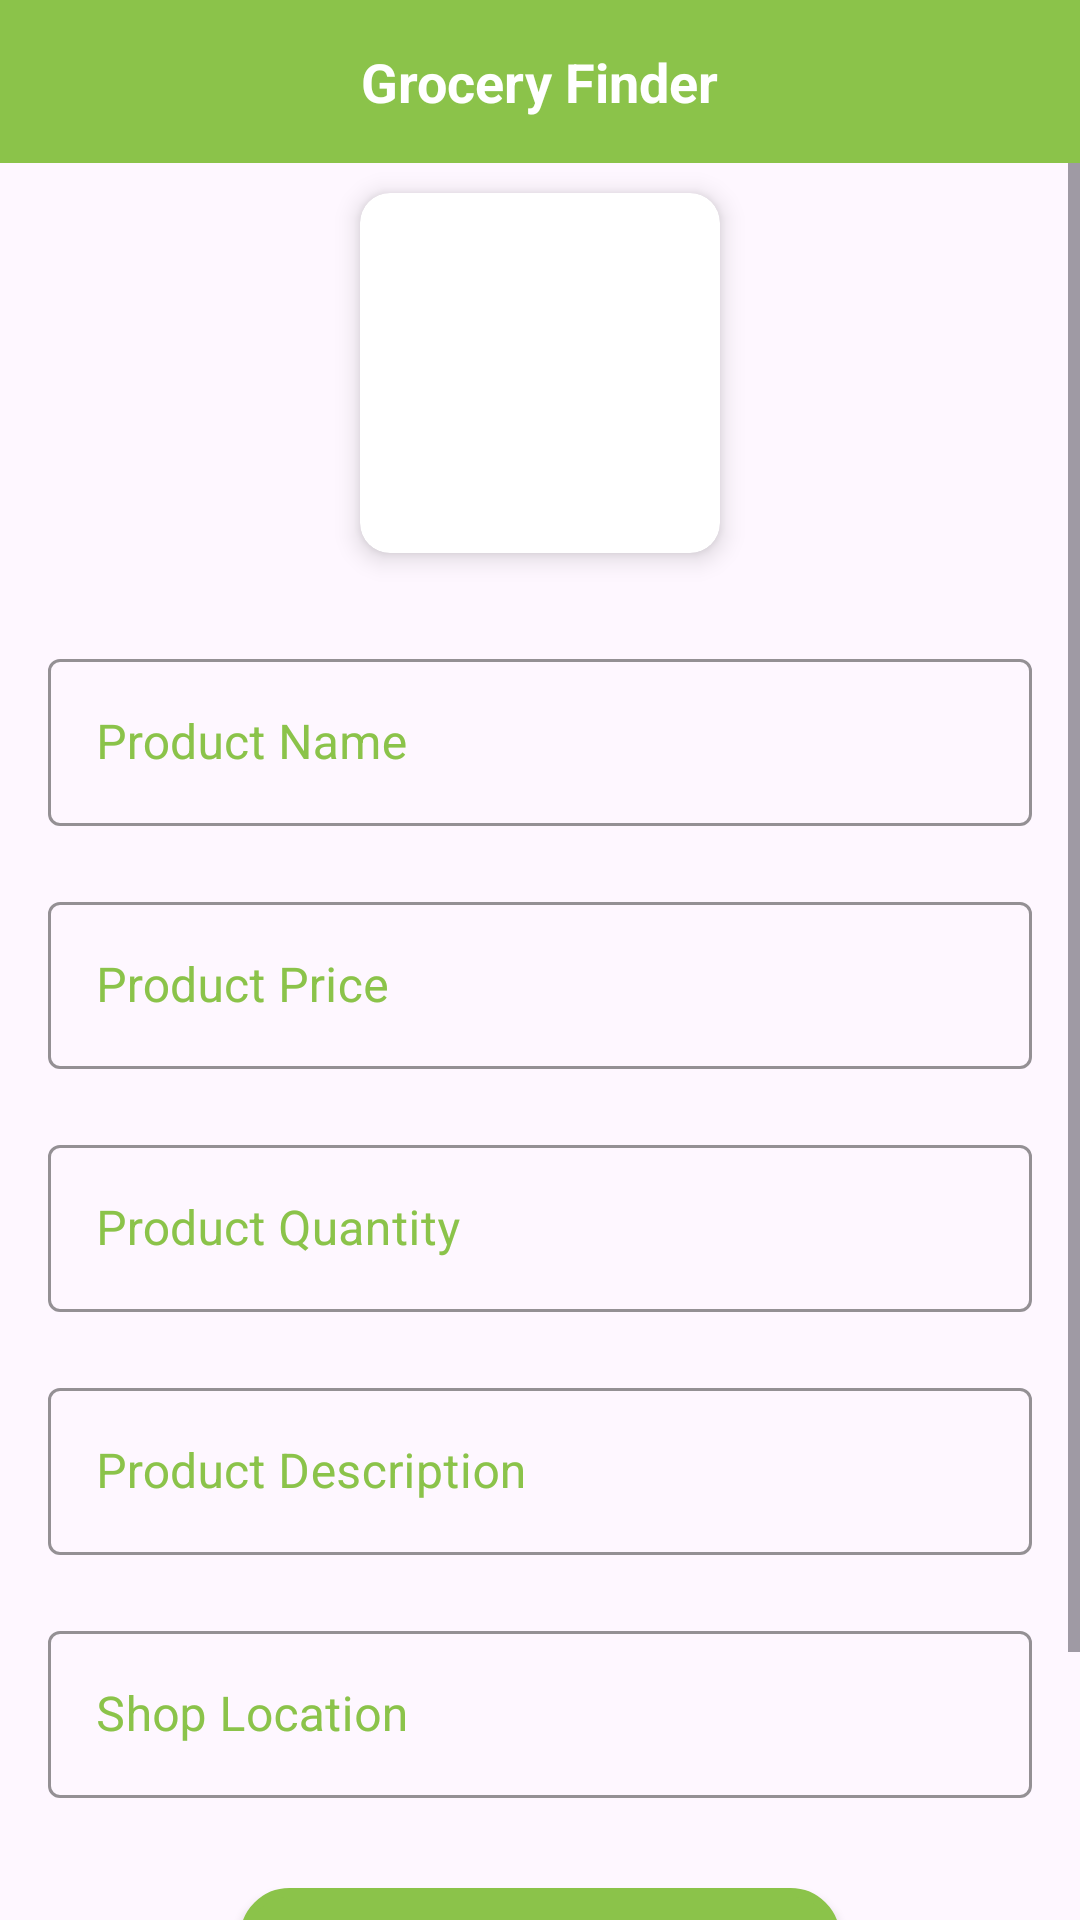

Here is an Android app screen rendered from its layout file. Give the layout XML and the strings, colors and styles it references.
<!-- AndroidManifest.xml: application theme Theme.INSTAGROC -->
<!-- res/layout/activity_product_details.xml -->
<?xml version="1.0" encoding="utf-8"?>
<androidx.constraintlayout.widget.ConstraintLayout xmlns:android="http://schemas.android.com/apk/res/android"
    xmlns:app="http://schemas.android.com/apk/res-auto"
    xmlns:tools="http://schemas.android.com/tools"
    android:layout_width="match_parent"
    android:layout_height="match_parent"
    tools:context=".admin.products.ProductDetailsActivity">

    <include
        android:id="@+id/rlTop"
        layout="@layout/top_bar_layout"
        android:layout_width="match_parent"
        android:layout_height="wrap_content"
        app:layout_constraintEnd_toEndOf="parent"
        app:layout_constraintStart_toStartOf="parent"
        app:layout_constraintTop_toTopOf="parent" />

    <ScrollView
        android:layout_width="match_parent"
        android:layout_height="0dp"
        android:orientation="vertical"
        android:fillViewport="true"
        app:layout_constraintBottom_toBottomOf="parent"
        app:layout_constraintEnd_toEndOf="parent"
        app:layout_constraintStart_toStartOf="parent"
        app:layout_constraintTop_toBottomOf="@+id/rlTop">

        <androidx.constraintlayout.widget.ConstraintLayout
            android:layout_width="match_parent"
            android:layout_height="wrap_content">

            <androidx.appcompat.widget.LinearLayoutCompat
                android:layout_width="match_parent"
                android:layout_height="wrap_content"
                android:layout_gravity="center"
                android:orientation="vertical"
                app:layout_constraintBottom_toBottomOf="parent"
                app:layout_constraintEnd_toEndOf="parent"
                app:layout_constraintStart_toStartOf="parent"
                app:layout_constraintTop_toTopOf="parent">

                <androidx.cardview.widget.CardView
                    android:layout_width="120dp"
                    android:layout_height="120dp"
                    android:layout_gravity="center"
                    android:layout_margin="10dp"
                    app:cardCornerRadius="10dp"
                    app:cardElevation="5dp">

                    <ImageView
                        android:id="@+id/ivImage"
                        android:layout_width="match_parent"
                        android:layout_height="match_parent" />

                </androidx.cardview.widget.CardView>

                <com.google.android.material.textfield.TextInputLayout
                    android:id="@+id/nameLayout"
                    android:layout_width="match_parent"
                    android:layout_height="wrap_content"
                    style="@style/inputOuterFieldStyle"
                    android:layout_marginHorizontal="16dp"
                    android:textColorHint="@color/main"
                    app:boxStrokeColor="@color/main"
                    android:layout_marginTop="20dp"
                    app:hintTextColor="@color/main">

                    <com.google.android.material.textfield.TextInputEditText
                        android:id="@+id/nameEt"
                        android:layout_width="match_parent"
                        android:layout_height="wrap_content"
                        android:clickable="false"
                        android:enabled="false"
                        android:focusable="false"
                        android:hint="Product Name"
                        android:digits="abcdefghijklmnopqrstuvwxyzABCDEFGHIJKLMNOPQRSTUVWXYZ1234567890 "
                        android:inputType="text"
                        android:textColor="@color/main"
                        android:visibility="visible" />

                </com.google.android.material.textfield.TextInputLayout>
                <com.google.android.material.textfield.TextInputLayout
                    android:id="@+id/priceLayout"
                    android:layout_width="match_parent"
                    android:layout_height="wrap_content"
                    style="@style/inputOuterFieldStyle"
                    android:layout_marginHorizontal="16dp"
                    android:textColorHint="@color/main"
                    app:boxStrokeColor="@color/main"
                    android:layout_marginTop="20dp"
                    app:hintTextColor="@color/main">

                    <com.google.android.material.textfield.TextInputEditText
                        android:id="@+id/priceEt"
                        android:layout_width="match_parent"
                        android:layout_height="wrap_content"
                        android:hint="Product Price"
                        android:focusable="false"
                        android:clickable="false"
                        android:enabled="false"
                        android:textColor="@color/main"
                        android:inputType="number"
                        android:visibility="visible" />

                </com.google.android.material.textfield.TextInputLayout>
                <com.google.android.material.textfield.TextInputLayout
                    android:id="@+id/quantityLayout"
                    android:layout_width="match_parent"
                    android:layout_height="wrap_content"
                    style="@style/inputOuterFieldStyle"
                    android:layout_marginHorizontal="16dp"
                    android:textColorHint="@color/main"
                    app:boxStrokeColor="@color/main"
                    android:layout_marginTop="20dp"
                    app:hintTextColor="@color/main">

                    <com.google.android.material.textfield.TextInputEditText
                        android:id="@+id/quantityEt"
                        android:layout_width="match_parent"
                        android:layout_height="wrap_content"
                        android:hint="Product Quantity"
                        android:enabled="false"
                        android:focusable="false"
                        android:clickable="false"
                        android:textColor="@color/main"
                        android:inputType="number"
                        android:visibility="visible" />

                </com.google.android.material.textfield.TextInputLayout>
                <com.google.android.material.textfield.TextInputLayout
                    android:id="@+id/descriptionLayout"
                    android:layout_width="match_parent"
                    android:layout_height="wrap_content"
                    style="@style/inputOuterFieldStyle"
                    android:layout_marginHorizontal="16dp"
                    android:textColorHint="@color/main"
                    app:boxStrokeColor="@color/main"
                    android:layout_marginTop="20dp"
                    app:hintTextColor="@color/main">

                    <com.google.android.material.textfield.TextInputEditText
                        android:id="@+id/descriptionEt"
                        android:layout_width="match_parent"
                        android:layout_height="wrap_content"
                        android:hint="Product Description"
                        android:focusable="false"
                        android:enabled="false"
                        android:clickable="false"
                        android:textColor="@color/main"
                        android:inputType="textMultiLine"
                        android:visibility="visible" />

                </com.google.android.material.textfield.TextInputLayout>
                <com.google.android.material.textfield.TextInputLayout
                    android:id="@+id/locationLayout"
                    android:layout_width="match_parent"
                    android:layout_height="wrap_content"
                    style="@style/inputOuterFieldStyle"
                    android:layout_marginHorizontal="16dp"
                    android:textColorHint="@color/main"
                    app:boxStrokeColor="@color/main"
                    android:layout_marginTop="20dp"
                    app:hintTextColor="@color/main">

                    <com.google.android.material.textfield.TextInputEditText
                        android:id="@+id/locationEt"
                        android:layout_width="match_parent"
                        android:layout_height="wrap_content"
                        android:hint="Shop Location"
                        android:focusable="false"
                        android:enabled="false"
                        android:clickable="false"
                        android:textColor="@color/main"
                        android:inputType="textMultiLine"
                        android:visibility="visible" />

                </com.google.android.material.textfield.TextInputLayout>

                <androidx.appcompat.widget.AppCompatButton
                    android:id="@+id/btnUpdate"
                    android:layout_width="200dp"
                    android:layout_height="wrap_content"
                    android:background="@drawable/bg_field"
                    android:backgroundTint="@color/main"
                    android:textColor="@color/white"
                    android:layout_gravity="center"
                    android:textAllCaps="false"
                    android:text="Update"
                    android:layout_marginTop="30dp"
                    android:layout_marginBottom="5dp" />
                <androidx.appcompat.widget.AppCompatButton
                    android:id="@+id/btnDelete"
                    android:layout_width="200dp"
                    android:layout_height="wrap_content"
                    android:background="@drawable/bg_field"
                    android:backgroundTint="@color/main"
                    android:textColor="@color/white"
                    android:layout_gravity="center"
                    android:textAllCaps="false"
                    android:text="Delete"
                    android:layout_marginTop="10dp"
                    android:layout_marginBottom="5dp" />

            </androidx.appcompat.widget.LinearLayoutCompat>
        </androidx.constraintlayout.widget.ConstraintLayout>


    </ScrollView>

</androidx.constraintlayout.widget.ConstraintLayout>
<!-- res/layout/top_bar_layout.xml (included above) -->
<?xml version="1.0" encoding="utf-8"?>
<RelativeLayout xmlns:android="http://schemas.android.com/apk/res/android"
    android:layout_width="match_parent"
    android:layout_height="60dp"
    android:background="@color/main"
    android:padding="15dp"
    xmlns:app="http://schemas.android.com/apk/res-auto">

    <ImageView
        android:visibility="gone"
        android:id="@+id/ivBack"
        android:layout_width="wrap_content"
        android:layout_height="wrap_content"
        android:src="@drawable/baseline_arrow_back_ios_new_24"
        app:tint="@color/white" />

    <TextView
        android:id="@+id/tvLabel"
        android:layout_width="wrap_content"
        android:layout_height="wrap_content"
        android:layout_centerInParent="true"
        android:text="@string/app_name"
        android:textColor="@color/white"
        android:textSize="18sp"
        android:textStyle="bold"
        android:visibility="visible" />

    <ImageView
        android:visibility="gone"
        android:id="@+id/ivRight"
        android:layout_width="25dp"
        android:layout_height="25dp"
        android:layout_centerVertical="true"
        android:src="@drawable/baseline_arrow_back_ios_new_24"
        android:layout_alignParentEnd="true"
        app:tint="@color/white" />

</RelativeLayout>
<!-- resources referenced by this layout -->
<resources>
  <color name="main">#8BC34A</color>
  <color name="white">#FFFFFFFF</color>
  <!-- drawable bg_field (drawable) -->
  <?xml version="1.0" encoding="utf-8"?>
  <shape xmlns:android="http://schemas.android.com/apk/res/android"
      android:shape="rectangle">
      <stroke
          android:width="3dp"
          android:color="@color/main" />
      <corners android:radius="15dp" />
      <solid android:color="@color/white" />
  </shape>
  <string name="app_name">Grocery Finder</string>
  <style name="inputOuterFieldStyle" parent="Widget.MaterialComponents.TextInputLayout.OutlinedBox">
          <item name="android:layout_width">match_parent</item>
          <item name="android:layout_height">wrap_content</item>
      </style>
  <style name="Theme.INSTAGROC" parent="Base.Theme.INSTAGROC" />
  <style name="Base.Theme.INSTAGROC" parent="Theme.Material3.DayNight.NoActionBar">
          
          
      </style>
</resources>
